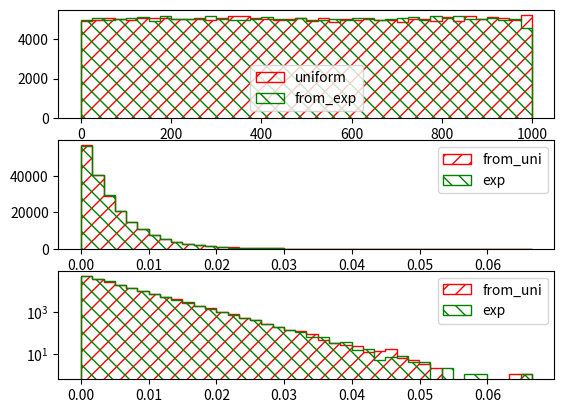

The matplotlib source for this figure:
#!/usr/bin/env python3
import numpy as np
import matplotlib.pyplot as plt

def main():
    poisson_lambda: int = 200
    poisson_time: int = 1000
    poisson_arrivals: int = poisson_time * poisson_lambda
    n_uni = poisson_arrivals

    # Drawing the values
    uni_vals = np.random.uniform(0, poisson_time, n_uni)
    exp_vals = np.random.exponential(1 / poisson_lambda, poisson_arrivals)

    # Calculating time from inter arrival times
    curr_sum = 0
    uni_vals2 = []
    for l in exp_vals:
        curr_sum += l
        if curr_sum <= poisson_time:
            uni_vals2.append(curr_sum)
    print("Kept ", len(uni_vals2), "/", len(uni_vals))

    # Calculating inter arrival time from times
    exp_vals2 = []
    uni_vals.sort()
    old = 0
    for l in uni_vals:
        exp_vals2.append(l - old)
        old = l

    # Creating the plot
    fig, ax = plt.subplots(3, 1)
    uniform_range = (min(min(uni_vals), min(uni_vals2)), max(max(uni_vals), max(uni_vals2)))
    exponential_range = (min(min(exp_vals), min(exp_vals2)), max(max(exp_vals), max(exp_vals2)))

    ax[0].hist(uni_vals, label='uniform', range=uniform_range, bins=40, edgecolor='red', alpha=1, hatch='//', histtype="step")
    ax[0].hist(uni_vals2, label='from_exp', range=uniform_range, bins=40, edgecolor='green', alpha=1, hatch='\\\\', histtype="step")
    ax[1].hist(exp_vals2, label='from_uni', bins=40, edgecolor='red', alpha=1, hatch='//', range=exponential_range, histtype="step")
    ax[1].hist(exp_vals, label='exp', bins=40, edgecolor='green', alpha=1, hatch='\\\\', range=exponential_range, histtype="step")
    ax[2].hist(exp_vals2, label='from_uni', log=True, bins=40, edgecolor='red', alpha=1, hatch='//', range=exponential_range, histtype="step")
    ax[2].hist(exp_vals, label='exp', log=True, bins=40, edgecolor='green', alpha=1, hatch='\\\\', range=exponential_range, histtype="step")
    ax[0].legend()
    ax[1].legend()
    ax[2].legend()
    plt.show()

if __name__ == "__main__":
    main()